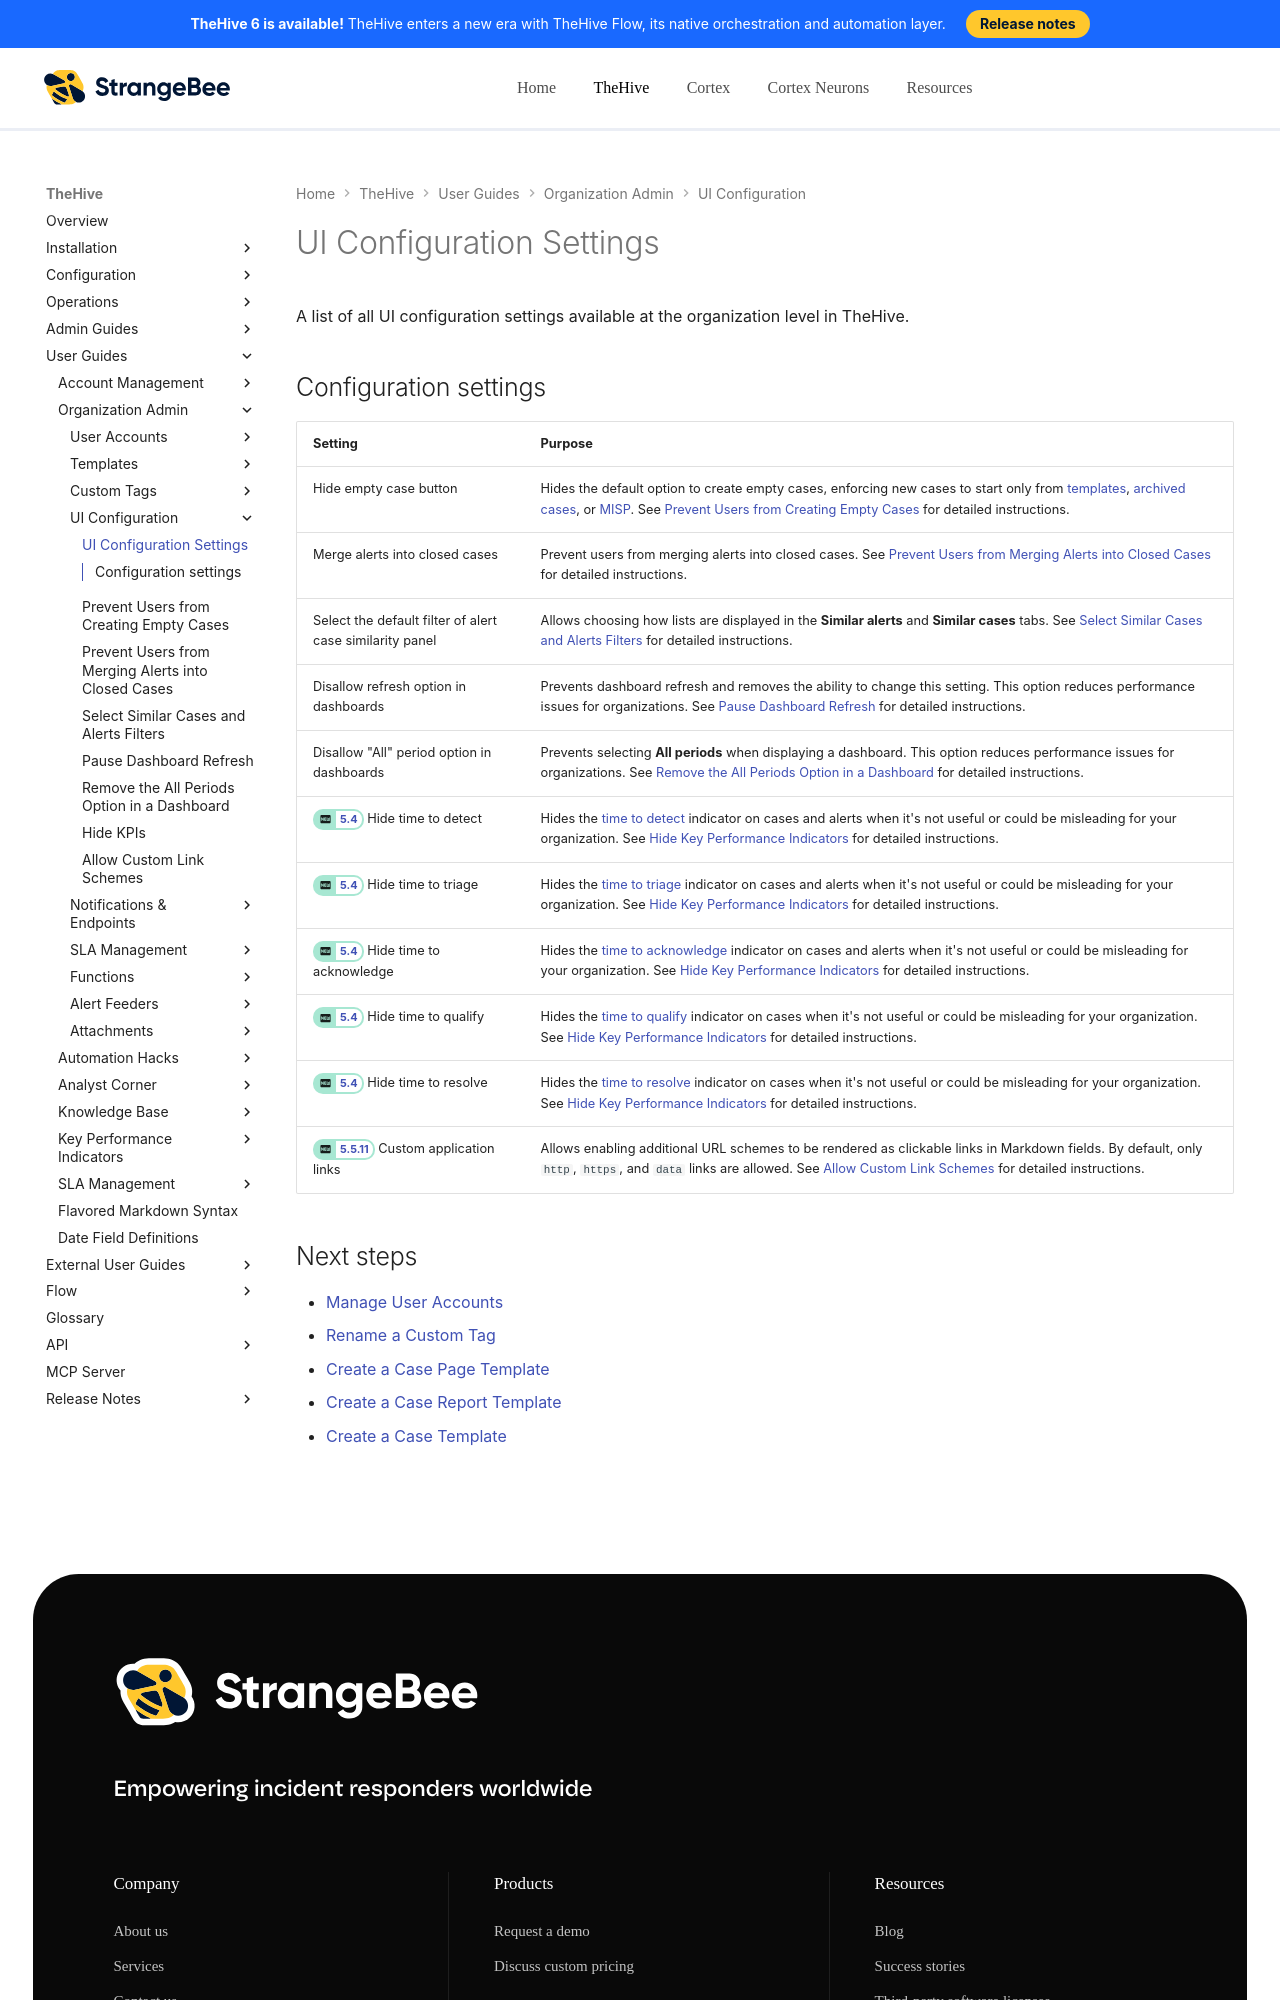

repository: StrangeBeeCorp/docs · page: thehive/user-guides/organization/configure-organization/manage-ui-configuration/ui-configuration-settings/index.html · generator: mkdocs

# UI Configuration Settings

A list of all UI configuration settings available at the organization level in TheHive.

## Configuration settings

| Setting      | Purpose                                       |
|--------------|-----------------------------------------------|
| Hide empty case button     | Hides the default option to create empty cases, enforcing new cases to start only from [templates](../../../analyst-corner/cases/create-a-new-case.md#create-a-case-from-a-template), [archived cases](../../../analyst-corner/cases/create-a-new-case.md#create-a-case-from-an-archived-case), or [MISP](../../../analyst-corner/cases/create-a-new-case.md#create-a-case-from-a-misp-event). See [Prevent Users from Creating Empty Cases](prevent-creating-empty-cases.md) for detailed instructions. |
| Merge alerts into closed cases     | Prevent users from merging alerts into closed cases. See [Prevent Users from Merging Alerts into Closed Cases](prevent-merging-alerts-into-closed-cases.md) for detailed instructions. |
| Select the default filter of alert case similarity panel     | Allows choosing how lists are displayed in the **Similar alerts** and **Similar cases** tabs. See [Select Similar Cases and Alerts Filters](select-similar-cases-alerts-filters.md) for detailed instructions. |
| Disallow refresh option in dashboards     | Prevents dashboard refresh and removes the ability to change this setting. This option reduces performance issues for organizations. See [Pause Dashboard Refresh](pause-dashboard-refresh.md) for detailed instructions. |
| Disallow "All" period option in dashboards     | Prevents selecting **All periods** when displaying a dashboard. This option reduces performance issues for organizations. See [Remove the All Periods Option in a Dashboard](remove-all-periods-option.md) for detailed instructions. |
| <!-- md:version 5.4 --> Hide time to detect  | Hides the [time to detect](../../../key-performance-indicators/key-performance-indicators.md#time-to-detect-ttd) indicator on cases and alerts when it's not useful or could be misleading for your organization. See [Hide Key Performance Indicators](hide-key-performance-indicators.md) for detailed instructions. |
| <!-- md:version 5.4 --> Hide time to triage  | Hides the [time to triage](../../../key-performance-indicators/key-performance-indicators.md#time-to-triage-ttt) indicator on cases and alerts when it's not useful or could be misleading for your organization. See [Hide Key Performance Indicators](hide-key-performance-indicators.md) for detailed instructions. |
| <!-- md:version 5.4 --> Hide time to acknowledge    | Hides the [time to acknowledge](../../../key-performance-indicators/key-performance-indicators.md#time-to-acknowledge-tta) indicator on cases and alerts when it's not useful or could be misleading for your organization. See [Hide Key Performance Indicators](hide-key-performance-indicators.md) for detailed instructions. |
| <!-- md:version 5.4 --> Hide time to qualify   | Hides the [time to qualify](../../../key-performance-indicators/key-performance-indicators.md#time-to-qualify-ttq) indicator on cases when it's not useful or could be misleading for your organization. See [Hide Key Performance Indicators](hide-key-performance-indicators.md) for detailed instructions. |
| <!-- md:version 5.4 --> Hide time to resolve | Hides the [time to resolve](../../../key-performance-indicators/key-performance-indicators.md#time-to-resolve-ttr) indicator on cases when it's not useful or could be misleading for your organization. See [Hide Key Performance Indicators](hide-key-performance-indicators.md) for detailed instructions. |
| <!-- md:version 5.5.11 --> Custom application links | Allows enabling additional URL schemes to be rendered as clickab
